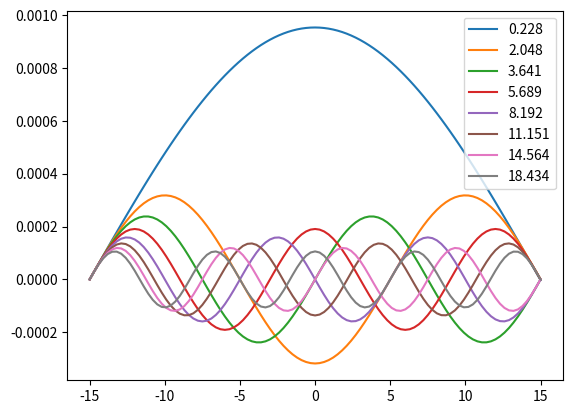

Generate this figure with matplotlib:
import matplotlib.pyplot as plt
import math
import numpy as np


fm = 1e-15
MeV = 1.6e-18
c = 3e8
m = 938.272*MeV/c**2
hc = 197.3269631*MeV*fm/c
w = 1


def calc(n, E):
    x = -15 * fm
    xn = 15 * fm
    z1 = 0
    z2 = 0.0001
    V0 = -25*MeV
    X, Z1 = np.array([x]), np.array([z1])

    h = (xn - x) / n
    
    def f1(x, z1, z2):
        return z2
    
    def f2(x, z1, z2):
        R = 5*fm
        a = 0.5*fm 

        V = V0/(1+(np.exp(abs(x)-R)/a)) 
        return 2 * m / hc ** 2 * (V - E) * z1

    for _ in range(n):
        
        k11 = h * f1(x, z1, z2)
        k12 = h * f2(x, z1, z2)

        k21 = h * f1(x + h/2, z1 + k11/2, z2 + k12/2)
        k22 = h * f2(x + h/2, z1 + k11/2, z2 + k12/2)

        k31 = h * f1(x + h/2, z1 + k21/2, z2 + k22/2)
        k32 = h * f2(x + h/2, z1 + k21/2, z2 + k22/2)

        k41 = h * f1(x + h, z1 + k31, z2 + k32)
        k42 = h * f2(x + h, z1 + k31, z2 + k32)

        x = x + h
        z1 = z1 + (k11 + 2 * (k21 + k31) + k41) / 6
        z2 = z2 + (k12 + 2 * (k22 + k32) + k42) / 6

        X = np.append(X, x)
        Z1 = np.append(Z1, z1)
    
    return X, Z1    


E = 0.001*MeV
while E < 20*MeV:
    X, psi = calc(100, E)
    if(psi[-1]*psi[-2] < 0):
        nodes = 0
        for i in range(1, len(psi)):
            if(psi[i]*psi[i-1] < 0):
                nodes+=1
        E_ = round(E/MeV, 4)
        plt.plot(X/fm, psi/fm, label=f"{E_}")
        E += MeV
    E+=0.001*MeV
plt.legend()
plt.show()

